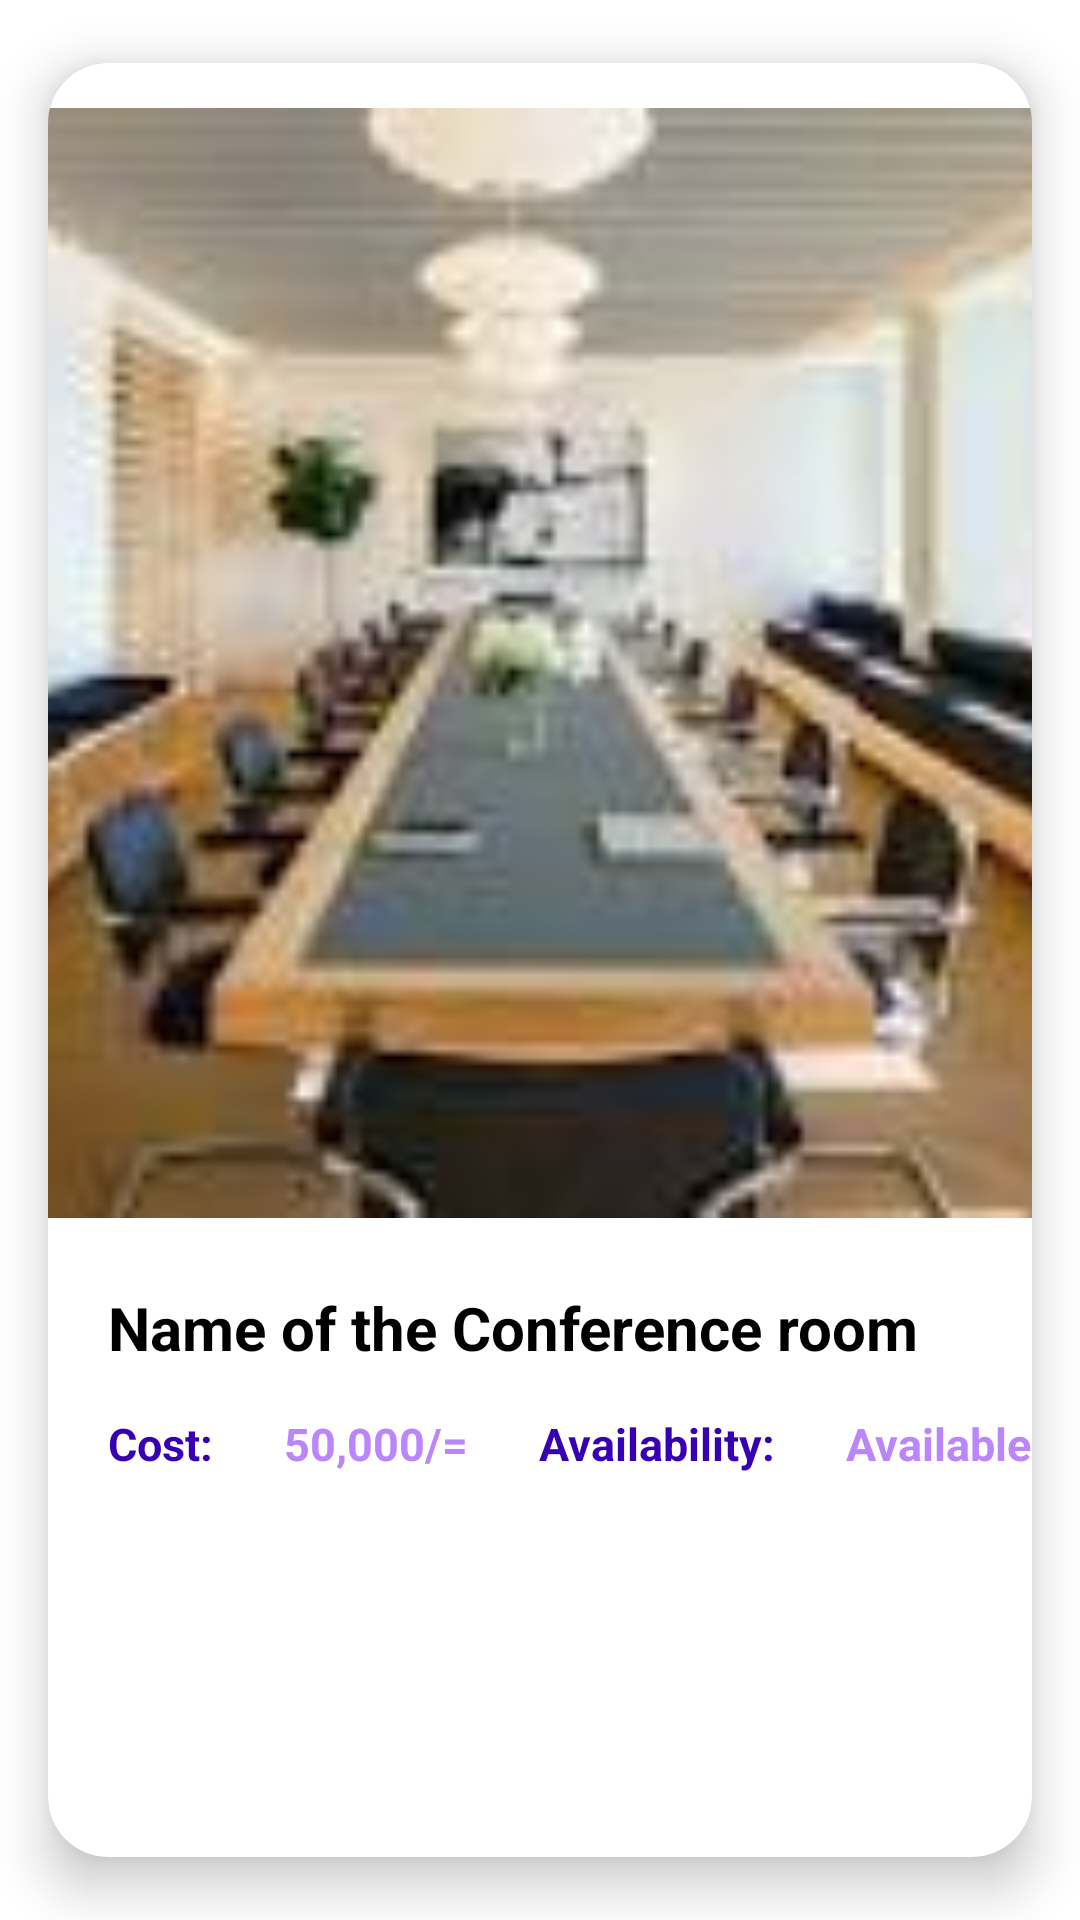

Produce the Android XML layout that renders to this screen, including the resource entries it uses.
<!-- AndroidManifest.xml: application theme Theme.My_FirstApp -->
<!-- res/layout/single_item.xml -->
<androidx.cardview.widget.CardView
    android:layout_width="match_parent"
    android:layout_height="wrap_content"
    xmlns:android="http://schemas.android.com/apk/res/android"
    xmlns:app="http://schemas.android.com/apk/res-auto"
    android:id="@+id/cardview"
    app:cardCornerRadius="20dp"
    app:cardElevation="10dp"
    app:cardUseCompatPadding="true">
    <LinearLayout
        android:layout_width="match_parent"
        android:layout_height="match_parent"
        android:orientation="vertical">
        <ImageView
            android:layout_width="match_parent"
            android:layout_height="400dp"
            android:id="@+id/image_url"
            android:padding="15dp"
            android:src="@drawable/image"
            android:scaleType="centerCrop"
            android:layout_marginBottom="8dp"
            android:elevation="4dp"/>
        <TextView
            android:layout_width="match_parent"
            android:layout_height="wrap_content"
            android:text="Name of the Conference room"
            android:textSize="20sp"
            android:layout_marginLeft="20dp"
            android:textStyle="bold"
            android:textColor="@color/black"
            android:id="@+id/room_name"
            />
        <LinearLayout
            android:layout_width="match_parent"
            android:layout_height="wrap_content"
            android:layout_marginBottom="10dp"
            android:orientation="horizontal">
            <TextView
                android:layout_width="wrap_content"
                android:layout_height="wrap_content"
                android:text="Cost: "
                android:textSize="15sp"
                android:textStyle="bold"
                android:layout_marginLeft="20dp"
                android:layout_marginTop="15dp"
                android:textColor="@color/purple_700"
                />
            <TextView
                android:layout_width="wrap_content"
                android:layout_height="wrap_content"
                android:text="50,000/= "
                android:textSize="15sp"
                android:id="@+id/cost"
                android:textStyle="bold"
                android:layout_marginLeft="20dp"
                android:layout_marginTop="15dp"
                android:textColor="@color/purple_200"
                />
            <TextView
                android:layout_width="wrap_content"
                android:layout_height="wrap_content"
                android:text="Availability: "
                android:textSize="15sp"
                android:textStyle="bold"
                android:layout_marginLeft="20dp"
                android:layout_marginTop="15dp"
                android:textColor="@color/purple_700"
                />
            <TextView
                android:layout_width="wrap_content"
                android:layout_height="wrap_content"
                android:text="Available "
                android:textSize="15sp"
                android:id="@+id/availability"
                android:textStyle="bold"
                android:layout_marginLeft="20dp"
                android:layout_marginTop="15dp"
                android:textColor="@color/purple_200"
                />

        </LinearLayout>
        <TextView
            android:layout_width="wrap_content"
            android:layout_height="wrap_content"
            android:textSize="15sp"
            android:id="@+id/room_desc"
            android:textStyle="bold"
            android:layout_marginLeft="20dp"
            android:layout_marginTop="15dp"
            android:textColor="@color/purple_200"
            />
        <TextView
            android:layout_width="wrap_content"
            android:layout_height="wrap_content"
            android:textSize="15sp"
            android:id="@+id/num_of_people"
            android:textStyle="bold"
            android:layout_marginLeft="20dp"
            android:layout_marginTop="15dp"
            android:textColor="@color/purple_200"
            />
        <TextView
            android:layout_width="wrap_content"
            android:layout_height="wrap_content"
            android:textSize="15sp"
            android:id="@+id/room_id"
            android:textStyle="bold"
            android:layout_marginLeft="20dp"
            android:layout_marginTop="15dp"
            android:textColor="@color/purple_200"
            />



    </LinearLayout>


</androidx.cardview.widget.CardView>
<!-- resources referenced by this layout -->
<resources>
  <!-- drawable image: png bitmap (drawable, 63858 bytes) -->
  <style name="Theme.My_FirstApp" parent="Theme.MaterialComponents.DayNight.DarkActionBar">
          
          <item name="colorPrimary">@color/purple_500</item>
          <item name="colorPrimaryVariant">@color/purple_700</item>
          <item name="colorOnPrimary">@color/white</item>
          
          <item name="colorSecondary">@color/teal_200</item>
          <item name="colorSecondaryVariant">@color/teal_700</item>
          <item name="colorOnSecondary">@color/black</item>
          
          <item name="android:statusBarColor">?attr/colorPrimaryVariant</item>
          
      </style>
  <!-- not gathered from this repository: default colours our renderer supplied (Android Studio template values) -->
  <color name="purple_200">#FFBB86FC</color>
  <color name="purple_500">#FF6200EE</color>
  <color name="purple_700">#FF3700B3</color>
  <color name="teal_200">#FF03DAC5</color>
  <color name="teal_700">#FF018786</color>
  <color name="black">#FF000000</color>
  <color name="white">#FFFFFFFF</color>
</resources>
